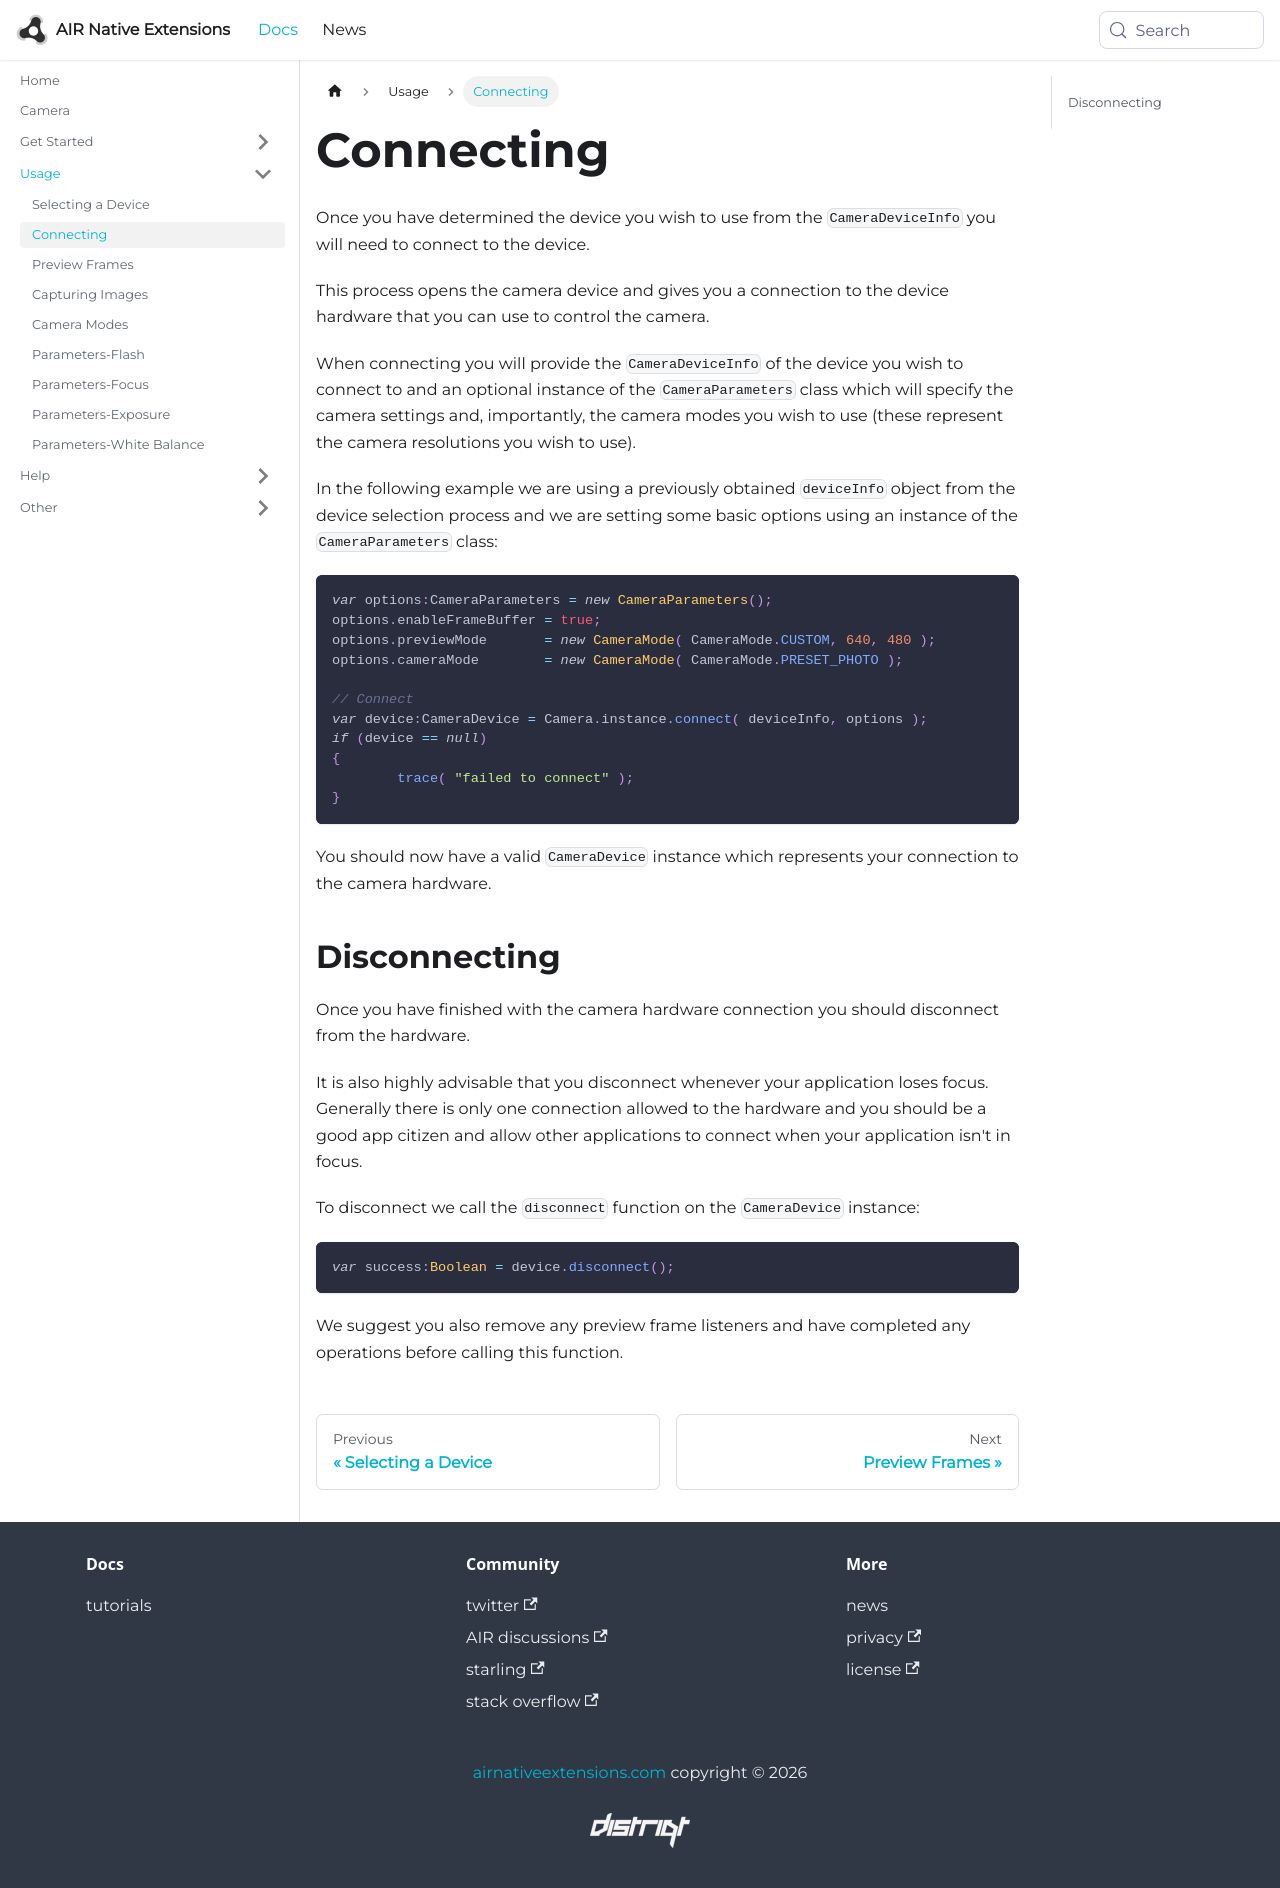

repository: airnativeextensions/nativeextensions-documentation · page: docs/camera/connecting/index.html · generator: docusaurus

---
title: Connecting
sidebar_label: Connecting
---


Once you have determined the device you wish to use from the `CameraDeviceInfo` you will 
need to connect to the device.

This process opens the camera device and gives you a connection to the device hardware
that you can use to control the camera.

When connecting you will provide the `CameraDeviceInfo` of the device you wish to connect to 
and an optional instance of the `CameraParameters` class which will specify the camera 
settings and, importantly, the camera modes you wish to use (these represent the camera 
resolutions you wish to use).


In the following example we are using a previously obtained `deviceInfo` object from the 
device selection process and we are setting some basic options using an instance of the 
`CameraParameters` class:

```actionscript
var options:CameraParameters = new CameraParameters();
options.enableFrameBuffer = true;
options.previewMode       = new CameraMode( CameraMode.CUSTOM, 640, 480 );
options.cameraMode        = new CameraMode( CameraMode.PRESET_PHOTO );

// Connect
var device:CameraDevice = Camera.instance.connect( deviceInfo, options );
if (device == null)
{
	trace( "failed to connect" );
}
```

You should now have a valid `CameraDevice` instance which represents your connection
to the camera hardware.



## Disconnecting

Once you have finished with the camera hardware connection you should disconnect from 
the hardware. 

It is also highly advisable that you disconnect whenever your application
loses focus. Generally there is only one connection allowed to the hardware and you should 
be a good app citizen and allow other applications to connect when your application isn't 
in focus.


To disconnect we call the `disconnect` function on the `CameraDevice` instance:

```actionscript
var success:Boolean = device.disconnect();
```

We suggest you also remove any preview frame listeners and have completed any operations 
before calling this function. 
